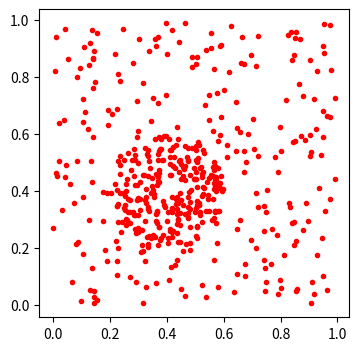

This figure's Python source:
#%% Counts in cells algorithm for finding high regions of surface density

import numpy as np
import matplotlib.pyplot as plt

#generating a random population with a region of high density
seed=1234
np.random.seed(seed)

hic = 2000 #high intensity count
highIntensity = np.array([np.random.rand(hic),np.random.rand(hic)])

#circle of r = 0.2 centred at 0.4,0.4 = =>
# (x-0.4)^2 + (y-0.4)^2 = 0.2^2
inCircle = []#initialise array

#checks if each point is within the circle and discards ones that arent
for i in range(hic):
    circleCheck = ((highIntensity[0,i]-0.4)**2+(highIntensity[1,i]-0.4)**2)
    if circleCheck < 0.04:
        inCircle.append(highIntensity[:,i])
clusterSource = np.transpose(np.array(inCircle))
#likely a faster way to do this but its not worth it at this low sample size


lic = 500-np.size(clusterSource[0,:])  #low intensity count, using 500 to keep a round number
#if you want a more obvious cluster, increase hic or decrease the 500 in lic
lowIntensity = np.array([np.random.rand(lic),np.random.rand(lic)]) #generate a random set of points

#plot sources, change the "r." to "b." if you want to see the 2 types clearer
plt.figure(figsize=(4,4))
plt.plot(clusterSource[0,:],clusterSource[1,:],'r.')
plt.plot(lowIntensity[0,:],lowIntensity[1,:],'r.')
plt.show()

dataset = np.hstack((clusterSource,lowIntensity))
with open("simpleset.npy","wb") as f:
    np.save(f,dataset)
